Labelled photos from "crackdata", an image-classification folder in TianjieZhang1993/RCCD. The possible labels are: alligator cracking, block cracks, longitudinal cracks, transverse cracks.

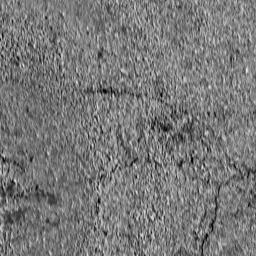
Label: block cracks

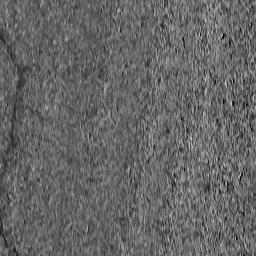
Label: longitudinal cracks

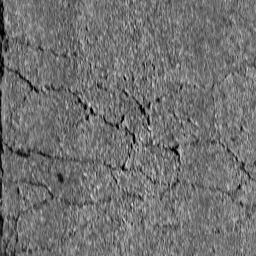
Label: block cracks

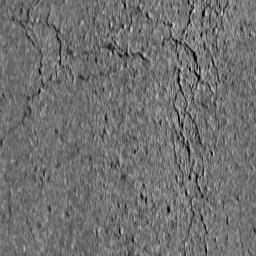
Label: alligator cracking

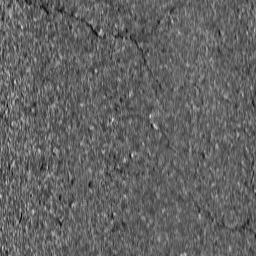
Label: transverse cracks

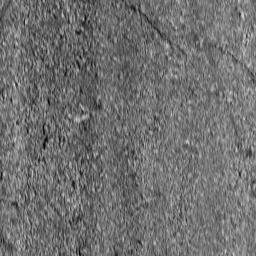
Label: transverse cracks
